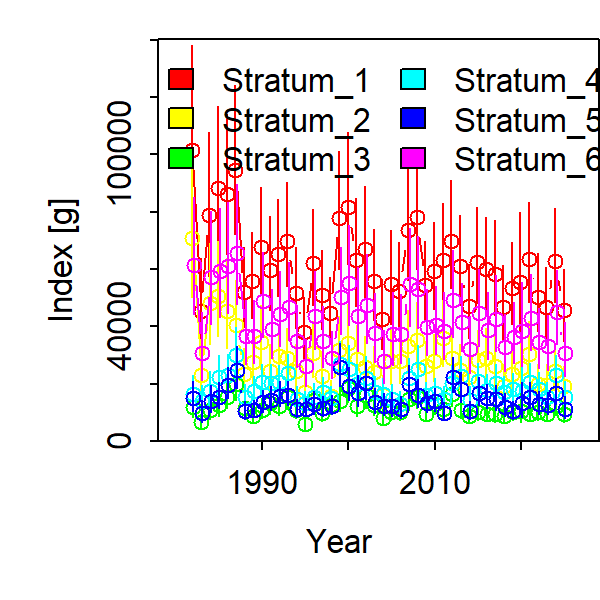

The table this chart was drawn from, first rows:
Category, Time, Stratum, Units, Estimate, Std. Error for Estimate, Std. Error for ln(Estimate)
1, 1982, Stratum_1, [g], 101609, 24962, 0.3063
1, 1983, Stratum_1, [g], 45280, 12163, 0.3433
1, 1984, Stratum_1, [g], 78735, 19362, 0.3125
1, 1985, Stratum_1, [g], 88230, 19703, 0.2797
1, 1986, Stratum_1, [g], 86292, 19075, 0.2785
1, 1987, Stratum_1, [g], 94603, 20404, 0.2708
1, 1988, Stratum_1, [g], 51956, 11099, 0.2664
1, 1989, Stratum_1, [g], 55911, 11952, 0.2639
1, 1990, Stratum_1, [g], 67625, 14892, 0.2716
1, 1991, Stratum_1, [g], 59793, 13132, 0.2717
1, 1992, Stratum_1, [g], 65275, 13703, 0.2576
1, 1993, Stratum_1, [g], 69887, 14786, 0.2584
1, 1994, Stratum_1, [g], 51656, 11161, 0.2679
1, 1995, Stratum_1, [g], 38020, 8637, 0.2799
1, 1996, Stratum_1, [g], 62061, 13282, 0.265
1, 1997, Stratum_1, [g], 50907, 10996, 0.2668
1, 1998, Stratum_1, [g], 44696, 9065, 0.248
1, 1999, Stratum_1, [g], 77888, 16469, 0.2604
1, 2000, Stratum_1, [g], 81502, 18356, 0.2787
1, 2001, Stratum_1, [g], 63167, 14793, 0.2928
1, 2002, Stratum_1, [g], 66864, 15338, 0.286
1, 2003, Stratum_1, [g], 55877, 12623, 0.2825
1, 2004, Stratum_1, [g], 42564, 9624, 0.2834
1, 2005, Stratum_1, [g], 54733, 12978, 0.2971
1, 2006, Stratum_1, [g], 52311, 11947, 0.283
1, 2007, Stratum_1, [g], 73543, 16150, 0.2714
1, 2008, Stratum_1, [g], 78153, 16954, 0.2671
1, 2009, Stratum_1, [g], 54463, 10982, 0.2472
1, 2010, Stratum_1, [g], 59458, 12180, 0.2517
1, 2011, Stratum_1, [g], 63044, 14159, 0.2743
1, 2012, Stratum_1, [g], 69666, 15153, 0.2661
1, 2013, Stratum_1, [g], 61168, 12496, 0.2519
1, 2014, Stratum_1, [g], 47128, 10250, 0.2683
1, 2015, Stratum_1, [g], 62590, 13513, 0.2659
1, 2016, Stratum_1, [g], 59952, 12959, 0.2645
1, 2017, Stratum_1, [g], 58135, 12993, 0.2815
1, 2018, Stratum_1, [g], 46752, 10349, 0.2743
1, 2019, Stratum_1, [g], 53277, 11415, 0.2641
1, 2020, Stratum_1, [g], 55451, 15593, 0.3634
1, 2021, Stratum_1, [g], 63600, 14064, 0.2724
1, 2022, Stratum_1, [g], 50113, 10782, 0.2668
1, 2023, Stratum_1, [g], 46695, 9803, 0.2606
1, 2024, Stratum_1, [g], 62815, 13103, 0.256
1, 2025, Stratum_1, [g], 45733, 9952, 0.2736
1, 1982, Stratum_2, [g], 70685, 19612, 0.3425
1, 1983, Stratum_2, [g], 23136, 7428, 0.4131
1, 1984, Stratum_2, [g], 48315, 13583, 0.3549
1, 1985, Stratum_2, [g], 50631, 13086, 0.3206
1, 1986, Stratum_2, [g], 45360, 12184, 0.3394
1, 1987, Stratum_2, [g], 40437, 10626, 0.3298
1, 1988, Stratum_2, [g], 23527, 6044, 0.3208
1, 1989, Stratum_2, [g], 27698, 7249, 0.3213
1, 1990, Stratum_2, [g], 34580, 8909, 0.3167
1, 1991, Stratum_2, [g], 24278, 6485, 0.3342
1, 1992, Stratum_2, [g], 29554, 7465, 0.3107
1, 1993, Stratum_2, [g], 28864, 7318, 0.3139
1, 1994, Stratum_2, [g], 24553, 6347, 0.3229
1, 1995, Stratum_2, [g], 17124, 4693, 0.3402
1, 1996, Stratum_2, [g], 30599, 7815, 0.3156
1, 1997, Stratum_2, [g], 22599, 5935, 0.3245
... 204 more rows
